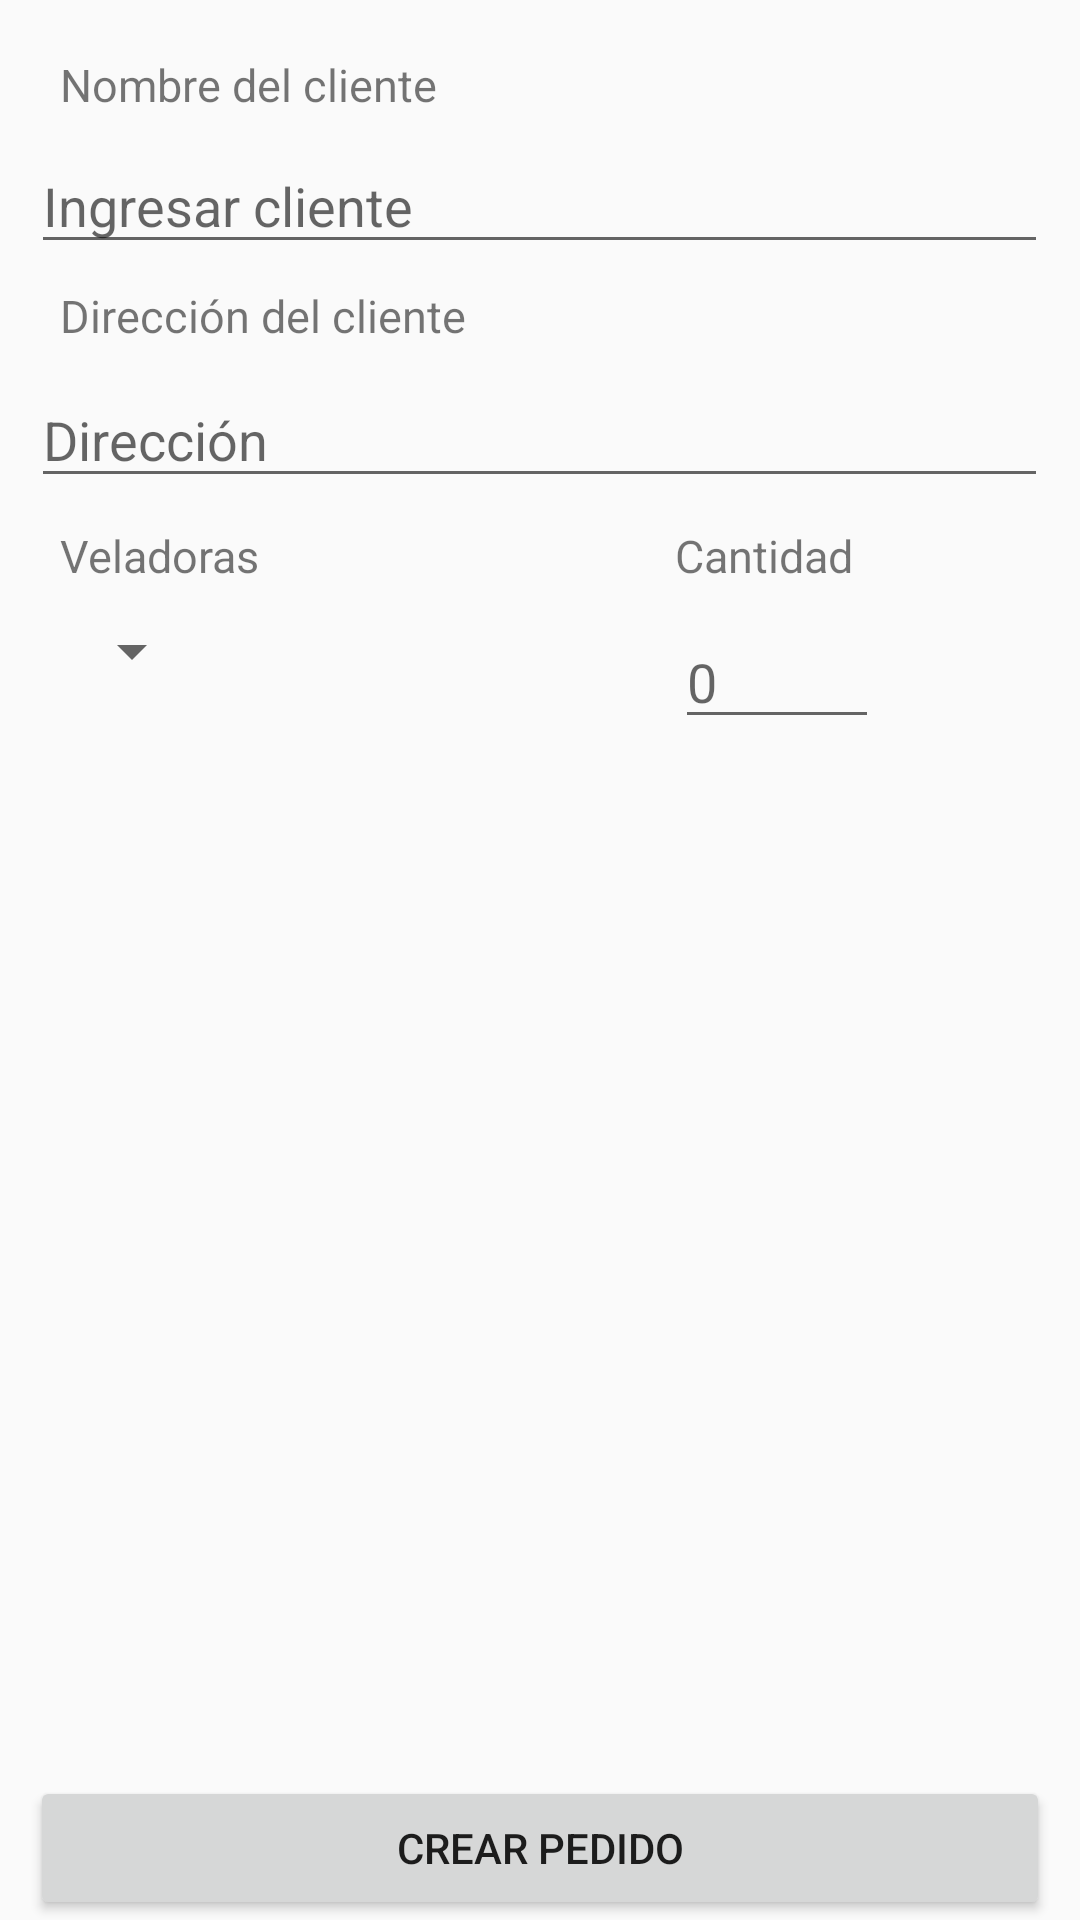

Write the Android layout XML for this screen, with the resource values it uses.
<!-- AndroidManifest.xml: application theme AppTheme -->
<!-- res/layout/activity_order.xml -->
<?xml version="1.0" encoding="utf-8"?>
<ScrollView xmlns:android="http://schemas.android.com/apk/res/android"
    xmlns:app="http://schemas.android.com/apk/res-auto"
    xmlns:tools="http://schemas.android.com/tools"
    android:layout_width="match_parent"
    android:layout_height="match_parent"
    android:fillViewport="true"
    tools:context=".Activities.OrderActivity">

    <RelativeLayout
        android:layout_width="match_parent"
        android:layout_height="wrap_content">
            <EditText
                android:id="@+id/editTextOrder"
                android:layout_width="339dp"
                android:layout_height="42dp"
                android:layout_alignParentTop="true"
                android:layout_below="@+id/textViewOrderC"
                android:layout_centerHorizontal="true"
                android:layout_marginTop="46dp"
                android:ems="10"
                android:hint="Ingresar cliente"
                android:inputType="textPersonName"
                android:text=""
                app:layout_constraintEnd_toEndOf="parent"
                app:layout_constraintStart_toStartOf="parent"
                tools:layout_editor_absoluteY="47dp" />

            <TextView
                android:id="@+id/textViewOrderC"
                android:layout_width="171dp"
                android:layout_height="20dp"
                android:layout_alignParentTop="true"
                android:layout_marginLeft="20dp"
                android:layout_marginTop="18dp"
                android:text="Nombre del cliente"
                android:textSize="15sp"
                app:layout_constraintEnd_toEndOf="parent"
                app:layout_constraintHorizontal_bias="0.076"
                app:layout_constraintStart_toStartOf="parent"
                tools:layout_editor_absoluteY="47dp" />

            <TextView
                android:id="@+id/textView2"
                android:layout_width="170dp"
                android:layout_height="20dp"
                android:layout_alignParentTop="true"
                android:layout_marginLeft="20dp"
                android:layout_marginTop="95dp"
                android:text="Dirección del cliente"
                android:textSize="15sp"
                app:layout_constraintEnd_toEndOf="parent"
                app:layout_constraintHorizontal_bias="0.095"
                app:layout_constraintStart_toStartOf="parent"
                tools:layout_editor_absoluteY="99dp" />

            <EditText
                android:id="@+id/editTextDirection"
                android:layout_width="339dp"
                android:layout_height="42dp"
                android:layout_alignParentTop="true"
                android:layout_below="@+id/textView2"
                android:layout_centerHorizontal="true"
                android:layout_marginTop="124dp"
                android:ems="10"
                android:hint="Dirección"
                android:inputType="textPersonName"
                android:text=""
                app:layout_constraintEnd_toEndOf="parent"
                app:layout_constraintHorizontal_bias="0.517"
                app:layout_constraintStart_toStartOf="parent"
                tools:layout_editor_absoluteY="129dp" />

            <TextView
                android:id="@+id/textView3"
                android:layout_width="wrap_content"
                android:layout_height="wrap_content"
                android:layout_alignParentTop="true"
                android:layout_marginLeft="20dp"
                android:layout_marginTop="175dp"
                android:text="Veladoras"
                android:textSize="15sp"
                app:layout_constraintEnd_toEndOf="parent"
                app:layout_constraintHorizontal_bias="0.05"
                app:layout_constraintStart_toStartOf="parent"
                tools:layout_editor_absoluteY="181dp" />

            <Spinner
                android:id="@+id/spinnerCandlesTypes"
                android:layout_width="wrap_content"
                android:layout_height="wrap_content"
                android:layout_alignParentTop="true"
                android:layout_marginLeft="20dp"
                android:layout_marginTop="205dp" />

            <TextView
                android:id="@+id/textViewQuantity"
                android:layout_width="75dp"
                android:layout_height="wrap_content"
                android:layout_alignParentRight="true"
                android:layout_alignTop="@+id/textView3"
                android:layout_marginRight="60dp"
                android:text="Cantidad"
                android:textSize="15sp" />

            <EditText
                android:id="@+id/editTextNumber"
                android:layout_width="68dp"
                android:layout_height="wrap_content"
                android:layout_alignLeft="@+id/textViewQuantity"
                android:layout_alignTop="@+id/spinnerCandlesTypes"
                android:ems="10"
                android:hint="0"
                android:text="" />
            <TextView
                android:id="@+id/textViewEsoterica"
                android:layout_width="wrap_content"
                android:layout_height="wrap_content"
                android:layout_below="@+id/spinnerCandlesTypes"
                android:text="Detalles"
                android:layout_marginLeft="20dp"
                android:layout_marginTop="10dp"
                android:textSize="15sp"
                android:visibility="gone"/>

            <EditText
                android:id="@+id/editTextEsoterica"
                android:layout_width="wrap_content"
                android:layout_height="wrap_content"
                android:layout_below="@+id/textViewEsoterica"
                android:layout_marginLeft="20dp"
                android:hint="Detalles veladora"
                android:layout_marginTop="10dp"
                android:visibility="gone"
                />

            <TextView
                android:id="@+id/textViewEssence"
                android:layout_width="wrap_content"
                android:layout_height="wrap_content"
                android:layout_below="@+id/spinnerCandlesTypes"
                android:layout_marginLeft="20dp"
                android:layout_marginTop="10dp"
                android:text="Escencia"
                android:visibility="gone"
                android:textSize="15sp" />

            <Spinner
                android:id="@+id/spinnerEssence"
                android:layout_width="220dp"
                android:layout_height="wrap_content"
                android:layout_below="@+id/textViewEssence"
                android:visibility="gone"
                android:layout_marginLeft="20dp" />

            <TextView
                android:id="@+id/textViewType"
                android:layout_width="wrap_content"
                android:layout_height="wrap_content"
                android:layout_below="@+id/spinnerEssence"
                android:layout_marginLeft="20dp"
                android:text="Tipo"
                android:visibility="gone"
                android:textSize="15sp" />

            <Spinner
                android:id="@+id/spinnerTypes"
                android:layout_width="220dp"
                android:layout_height="wrap_content"
                android:layout_below="@+id/textViewType"
                android:visibility="gone"
                android:layout_marginLeft="20dp" />

            <Button
                android:id="@+id/buttonMakeOrder"
                android:layout_width="match_parent"
                android:layout_height="wrap_content"
                android:layout_alignParentBottom="true"
                android:layout_marginLeft="10dp"
                android:layout_marginRight="10dp"
                android:text="Crear pedido" />
    </RelativeLayout>
</ScrollView>
<!-- resources referenced by this layout -->
<resources>
  <style name="AppTheme" parent="Theme.AppCompat.Light.DarkActionBar">
          
          <item name="colorPrimary">#000245</item>
          <item name="colorPrimaryDark">#00023B</item>
          <item name="colorAccent">@color/colorAccent</item>
      </style>
  <!-- not gathered from this repository: default colours our renderer supplied (Android Studio template values) -->
  <color name="colorAccent">#FF03DAC5</color>
</resources>
